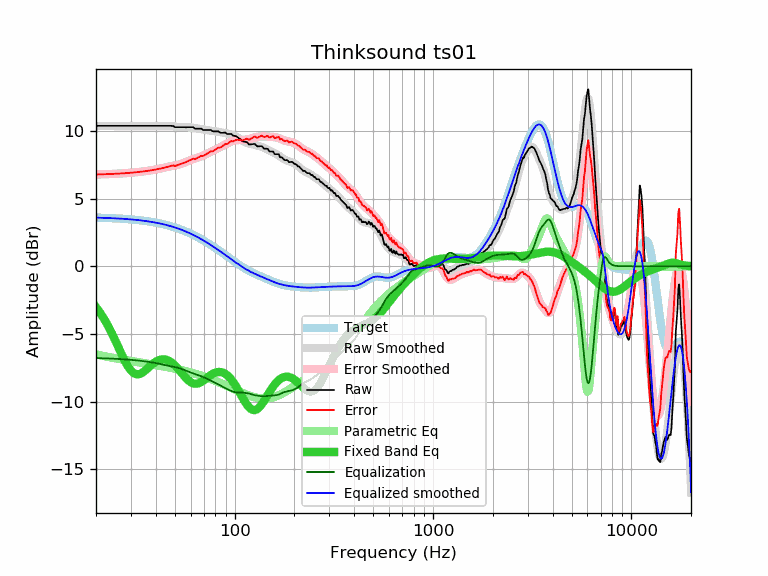

The data file committed next to this chart (first rows):
frequency, raw, error, smoothed, error_smoothed, equalization, parametric_eq, equalized_raw, equalized_smoothed, target
20, 10.37, 6.78, 10.37, 6.78, -6.78, -3.01, 3.59, 3.59, 3.59
21, 10.37, 6.79, 10.37, 6.79, -6.79, -3.44, 3.58, 3.58, 3.58
22, 10.37, 6.79, 10.37, 6.79, -6.79, -3.90, 3.57, 3.57, 3.57
23, 10.37, 6.81, 10.37, 6.81, -6.81, -4.40, 3.56, 3.56, 3.56
24, 10.37, 6.82, 10.37, 6.82, -6.82, -4.92, 3.55, 3.55, 3.55
25, 10.37, 6.83, 10.37, 6.83, -6.83, -5.47, 3.54, 3.54, 3.54
26, 10.37, 6.84, 10.37, 6.84, -6.84, -6.01, 3.53, 3.53, 3.53
27, 10.37, 6.86, 10.37, 6.86, -6.86, -6.53, 3.51, 3.51, 3.51
28, 10.37, 6.87, 10.37, 6.87, -6.87, -7.00, 3.50, 3.50, 3.50
29, 10.37, 6.89, 10.37, 6.89, -6.89, -7.40, 3.48, 3.48, 3.48
30, 10.37, 6.91, 10.37, 6.91, -6.91, -7.70, 3.46, 3.46, 3.46
31, 10.37, 6.92, 10.37, 6.92, -6.92, -7.89, 3.44, 3.44, 3.44
32, 10.37, 6.94, 10.37, 6.94, -6.94, -7.97, 3.42, 3.42, 3.42
33, 10.37, 6.97, 10.37, 6.97, -6.97, -7.96, 3.40, 3.40, 3.40
34, 10.37, 6.99, 10.37, 6.99, -6.99, -7.88, 3.38, 3.38, 3.38
35, 10.37, 7.01, 10.37, 7.01, -7.01, -7.75, 3.36, 3.36, 3.36
36, 10.37, 7.04, 10.37, 7.04, -7.04, -7.60, 3.33, 3.33, 3.33
37, 10.37, 7.06, 10.37, 7.06, -7.06, -7.44, 3.31, 3.31, 3.31
38, 10.37, 7.09, 10.37, 7.09, -7.09, -7.29, 3.28, 3.28, 3.28
39, 10.37, 7.12, 10.37, 7.12, -7.12, -7.16, 3.25, 3.25, 3.25
40, 10.37, 7.15, 10.37, 7.15, -7.15, -7.05, 3.22, 3.22, 3.22
41, 10.37, 7.18, 10.37, 7.18, -7.18, -6.96, 3.19, 3.19, 3.19
42, 10.37, 7.21, 10.37, 7.21, -7.21, -6.90, 3.16, 3.16, 3.16
43, 10.37, 7.24, 10.37, 7.25, -7.25, -6.87, 3.12, 3.13, 3.13
44, 10.37, 7.27, 10.37, 7.28, -7.28, -6.87, 3.09, 3.09, 3.09
45, 10.37, 7.31, 10.37, 7.31, -7.31, -6.89, 3.06, 3.06, 3.06
46, 10.37, 7.35, 10.36, 7.34, -7.34, -6.94, 3.03, 3.02, 3.02
47, 10.37, 7.38, 10.35, 7.37, -7.37, -7.01, 3.00, 2.99, 2.99
48, 10.37, 7.42, 10.34, 7.39, -7.39, -7.10, 2.98, 2.95, 2.95
49, 10.36, 7.45, 10.33, 7.42, -7.42, -7.20, 2.94, 2.91, 2.91
50, 10.27, 7.40, 10.31, 7.44, -7.44, -7.32, 2.83, 2.87, 2.87
51, 10.27, 7.44, 10.29, 7.47, -7.47, -7.45, 2.80, 2.82, 2.82
52, 10.27, 7.49, 10.28, 7.50, -7.50, -7.59, 2.77, 2.78, 2.78
53, 10.27, 7.53, 10.27, 7.54, -7.54, -7.73, 2.73, 2.74, 2.74
54, 10.27, 7.58, 10.27, 7.58, -7.58, -7.87, 2.69, 2.69, 2.69
55, 10.27, 7.62, 10.27, 7.62, -7.62, -8.01, 2.65, 2.65, 2.65
56, 10.27, 7.67, 10.27, 7.67, -7.67, -8.15, 2.60, 2.60, 2.60
57, 10.26, 7.70, 10.27, 7.71, -7.71, -8.27, 2.55, 2.55, 2.55
58, 10.27, 7.76, 10.27, 7.76, -7.76, -8.38, 2.51, 2.51, 2.51
59, 10.27, 7.81, 10.26, 7.80, -7.80, -8.48, 2.47, 2.46, 2.46
60, 10.27, 7.86, 10.25, 7.84, -7.84, -8.56, 2.42, 2.41, 2.41
61, 10.27, 7.91, 10.24, 7.88, -7.88, -8.61, 2.39, 2.36, 2.36
62, 10.26, 7.95, 10.23, 7.92, -7.92, -8.65, 2.34, 2.31, 2.31
63, 10.16, 7.90, 10.21, 7.95, -7.95, -8.67, 2.21, 2.26, 2.26
64, 10.16, 7.95, 10.19, 7.98, -7.98, -8.67, 2.18, 2.21, 2.21
65, 10.16, 8.01, 10.17, 8.02, -8.02, -8.66, 2.14, 2.15, 2.15
66, 10.16, 8.06, 10.15, 8.05, -8.05, -8.63, 2.11, 2.10, 2.10
67, 10.16, 8.11, 10.13, 8.09, -8.09, -8.59, 2.07, 2.05, 2.05
68, 10.16, 8.16, 10.12, 8.12, -8.12, -8.53, 2.04, 1.99, 1.99
69, 10.08, 8.14, 10.10, 8.16, -8.16, -8.47, 1.92, 1.94, 1.94
70, 10.06, 8.17, 10.09, 8.20, -8.20, -8.41, 1.86, 1.89, 1.89
71, 10.06, 8.23, 10.08, 8.24, -8.24, -8.34, 1.82, 1.83, 1.83
72, 10.06, 8.28, 10.07, 8.29, -8.29, -8.27, 1.77, 1.78, 1.78
73, 10.06, 8.33, 10.06, 8.33, -8.33, -8.20, 1.73, 1.73, 1.73
74, 10.06, 8.39, 10.04, 8.37, -8.37, -8.14, 1.69, 1.67, 1.67
75, 10.06, 8.44, 10.03, 8.42, -8.42, -8.07, 1.64, 1.62, 1.62
76, 10.06, 8.50, 10.02, 8.46, -8.46, -8.02, 1.60, 1.56, 1.56
77, 9.98, 8.47, 10.01, 8.50, -8.50, -7.97, 1.48, 1.51, 1.51
78, 9.96, 8.51, 9.99, 8.54, -8.54, -7.92, 1.42, 1.45, 1.45
79, 9.96, 8.56, 9.98, 8.58, -8.58, -7.88, 1.38, 1.40, 1.40
... 553 more rows
